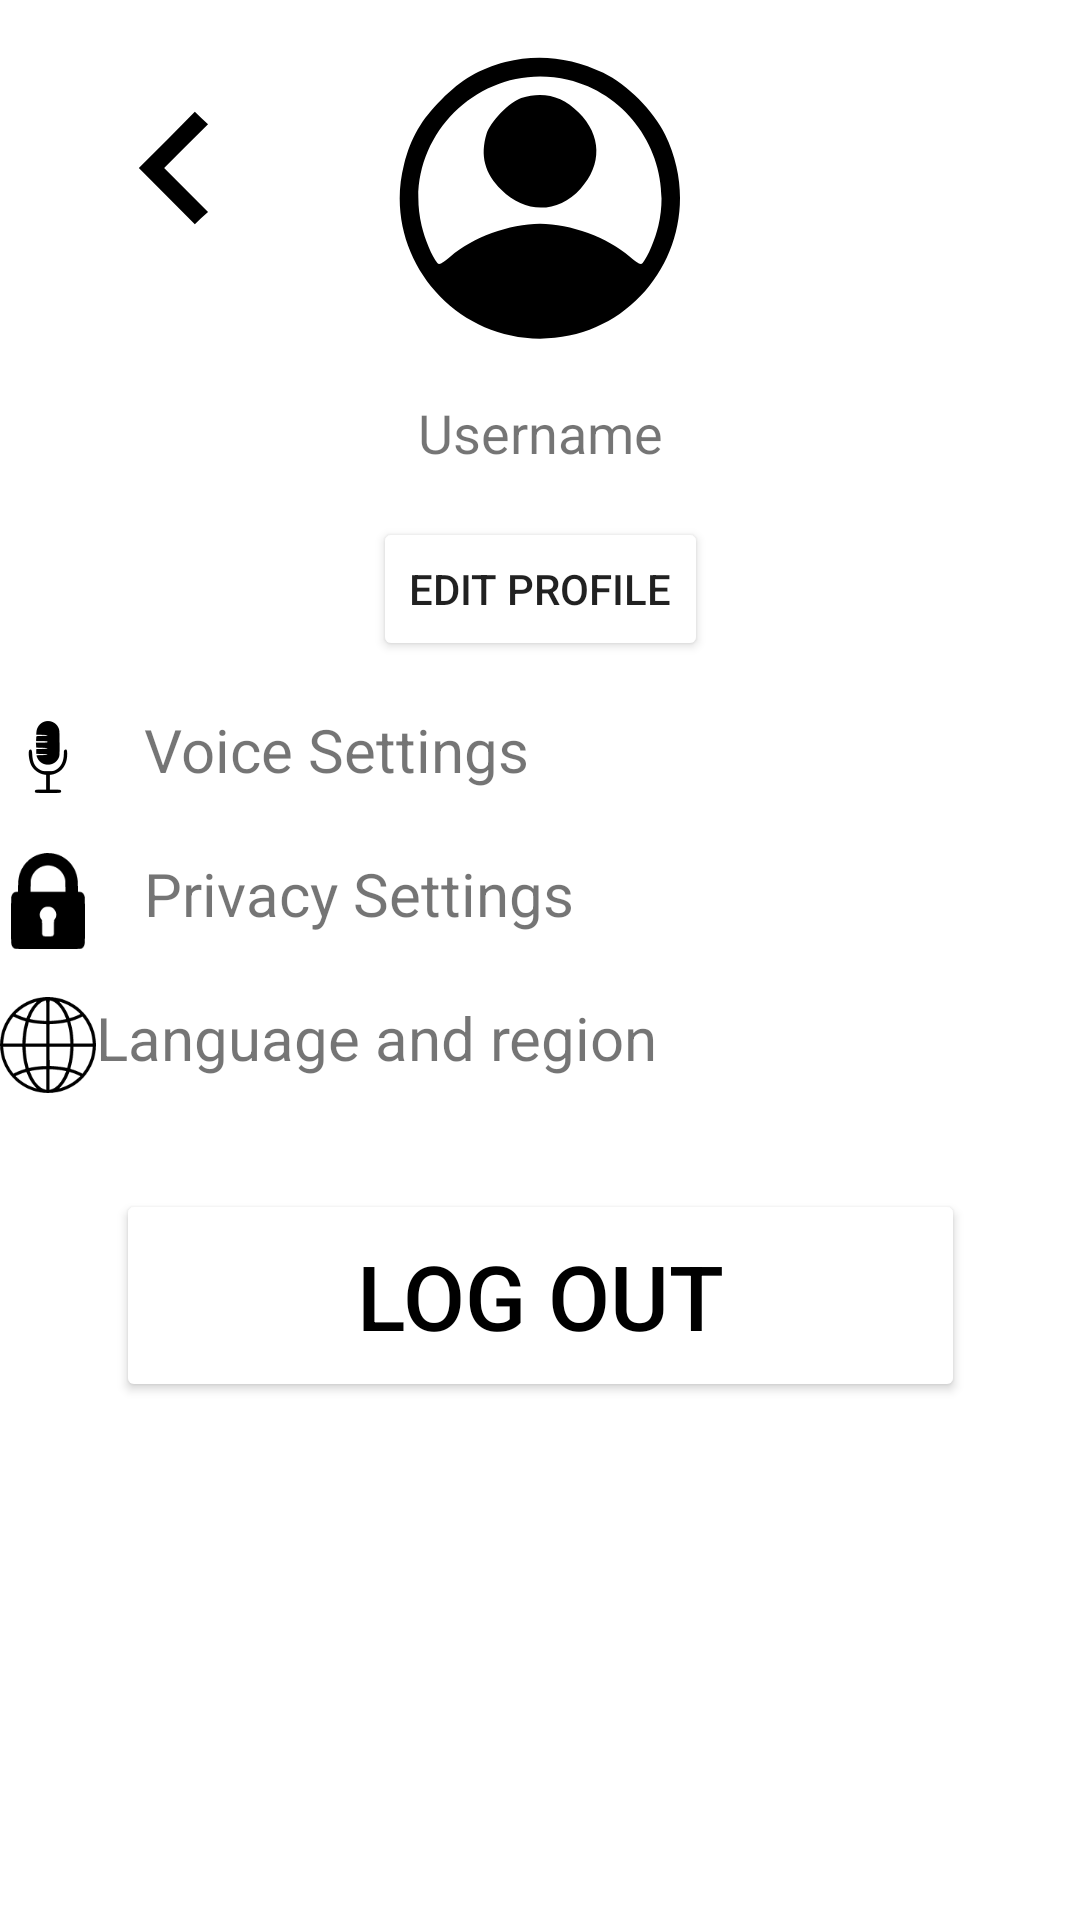

Android layout source for this screen:
<!-- AndroidManifest.xml: application theme Theme.MyApplication1kt -->
<!-- res/layout/activity_settings.xml -->
<?xml version="1.0" encoding="utf-8"?>
  <androidx.constraintlayout.widget.ConstraintLayout xmlns:android="http://schemas.android.com/apk/res/android"
      xmlns:app="http://schemas.android.com/apk/res-auto"
      xmlns:tools="http://schemas.android.com/tools"
      android:layout_width="match_parent"
      android:layout_height="match_parent"
        android:background="@color/white"
      tools:context=".settings">

    <ImageButton
        android:id="@+id/backButton"
        android:layout_width="wrap_content"
        android:layout_height="wrap_content"
        android:src="@drawable/backarrow"
        app:layout_constraintStart_toStartOf="parent"
        app:layout_constraintTop_toTopOf="parent"
        android:layout_marginStart="16dp"
        android:layout_marginTop="16dp"
        android:backgroundTint="@color/white"
        />

    <ImageView
        android:id="@+id/profileImageView"
        android:layout_width="100dp"
        android:layout_height="100dp"
        android:src="@drawable/profile"
        app:layout_constraintTop_toTopOf="parent"
        app:layout_constraintStart_toStartOf="parent"
        app:layout_constraintEnd_toEndOf="parent"
        android:layout_marginTop="16dp" />

    <TextView
        android:id="@+id/usernameTextView"
        android:layout_width="wrap_content"
        android:layout_height="wrap_content"
        android:text="Username"
        android:textSize="18sp"
        app:layout_constraintTop_toBottomOf="@+id/profileImageView"
        app:layout_constraintStart_toStartOf="parent"
        app:layout_constraintEnd_toEndOf="parent"
        android:layout_marginTop="16dp" />

    <Button
        android:id="@+id/editProfileButton"
        android:layout_width="wrap_content"
        android:layout_height="wrap_content"
        android:text="Edit Profile"
        android:backgroundTint="@color/white"
        app:layout_constraintTop_toBottomOf="@+id/usernameTextView"
        app:layout_constraintStart_toStartOf="parent"
        app:layout_constraintEnd_toEndOf="parent"
        android:layout_marginTop="16dp" />

    <LinearLayout
        android:id="@+id/voiceSettingsContainer"
        android:layout_width="match_parent"
        android:layout_height="wrap_content"
        app:layout_constraintTop_toBottomOf="@+id/editProfileButton"
        app:layout_constraintStart_toStartOf="parent"
        app:layout_constraintEnd_toEndOf="parent"
        android:layout_marginTop="16dp">

      <ImageView
          android:layout_width="32dp"
          android:layout_height="32dp"
          android:src="@drawable/voice"
      app:layout_constraintStart_toStartOf="parent"
      app:layout_constraintTop_toTopOf="parent"
      app:layout_constraintBottom_toBottomOf="parent" />

      <TextView
          android:id="@+id/voiceSettingsTextView"
          android:layout_width="wrap_content"
          android:textSize="20sp"
          android:layout_height="wrap_content"
          android:text="Voice Settings"
          android:layout_marginStart="16dp"
          app:layout_constraintStart_toEndOf="@+id/microphoneImageView"
          app:layout_constraintTop_toTopOf="parent"
          app:layout_constraintBottom_toBottomOf="parent" />
    </LinearLayout>

    <LinearLayout
        android:id="@+id/privacySettingsContainer"
        android:layout_width="match_parent"
        android:layout_height="wrap_content"
        app:layout_constraintTop_toBottomOf="@+id/voiceSettingsContainer"
        app:layout_constraintStart_toStartOf="parent"
        app:layout_constraintEnd_toEndOf="parent"
        android:layout_marginTop="16dp">

      <ImageView
          android:layout_width="32dp"
          android:layout_height="32dp"
          android:src="@drawable/lock"
          app:layout_constraintStart_toStartOf="parent"
          app:layout_constraintTop_toTopOf="parent"
          app:layout_constraintBottom_toBottomOf="parent" />

      <TextView
          android:id="@+id/privacySettingsTextView"
          android:layout_width="wrap_content"
          android:layout_height="wrap_content"
          android:layout_marginStart="16dp"
          android:textSize="20sp"
          android:text="Privacy Settings"
          app:layout_constraintBottom_toBottomOf="parent"
          app:layout_constraintStart_toEndOf="@+id/lock"
          app:layout_constraintTop_toTopOf="parent"
          app:layout_constraintVertical_bias="0.538" />
    </LinearLayout>


   <LinearLayout
        android:id="@+id/languageAndRegionContainer"
        android:layout_width="match_parent"
        android:layout_height="wrap_content"
        app:layout_constraintTop_toBottomOf="@+id/privacySettingsContainer"
        app:layout_constraintStart_toStartOf="parent"
        app:layout_constraintEnd_toEndOf="parent"
        android:layout_marginTop="16dp">

      <ImageView
          android:layout_width="32dp"
          android:layout_height="32dp"
          android:src="@drawable/globe"
          app:layout_constraintStart_toStartOf="parent"
          app:layout_constraintTop_toTopOf="parent"
          app:layout_constraintBottom_toBottomOf="parent" />

     <TextView
         android:id="@+id/languageAndRegionTextView"
         android:layout_width="wrap_content"
         android:layout_height="wrap_content"
         android:text="Language and region"
         android:textSize="20sp"
          />
   </LinearLayout>


    <Button
        android:id="@+id/button1"
        android:layout_width="283dp"
        android:backgroundTint="@color/white"
        android:textColor="@color/black"
        android:layout_height="71dp"
        android:layout_marginTop="32dp"
        android:textSize="30sp"
        android:text="Log out"
        app:layout_constraintEnd_toEndOf="parent"
        app:layout_constraintStart_toStartOf="parent"
        app:layout_constraintTop_toBottomOf="@+id/languageAndRegionContainer" />

</androidx.constraintlayout.widget.ConstraintLayout>
<!-- resources referenced by this layout -->
<resources>
  <color name="black">#FF000000</color>
  <color name="white">#FFFFFFFF</color>
  <!-- drawable backarrow (drawable) -->
  <vector xmlns:android="http://schemas.android.com/apk/res/android" android:height="60dp" android:viewportHeight="64" android:viewportWidth="64" android:width="60dp">
        
      <path android:fillColor="#000000" android:pathData="M29.5,22l-10,10 10,10 9.9,10 2.3,-2.2 2.4,-2.2 -7.8,-7.8 -7.8,-7.8 7.8,-7.8 7.8,-7.8 -2.4,-2.2 -2.3,-2.2 -9.9,10z" android:strokeColor="#00000000"/>
      
  </vector>
  <!-- drawable lock (drawable) -->
  <vector xmlns:android="http://schemas.android.com/apk/res/android" android:height="30dp" android:viewportHeight="512" android:viewportWidth="512" android:width="30dp">
        
      <path android:fillColor="#000000" android:pathData="M238,1c-61.5,6.8 -112.8,49 -132.9,109.5 -6.3,19.1 -8.1,34.7 -8.1,71.2l0,25.3 -7.2,-0c-15.7,-0 -26.9,10.6 -29.8,28.1 -0.6,4.2 -1,48.2 -1,124.9 0,129.1 -0.1,126.6 5.7,137.1 1.5,2.8 4.5,6.6 6.6,8.5 8.1,6.9 -5.2,6.4 184.7,6.4 189.9,-0 176.6,0.5 184.7,-6.4 2.1,-1.9 5.1,-5.7 6.6,-8.5 5.8,-10.5 5.7,-8 5.7,-137.1 0,-76.7 -0.4,-120.7 -1,-124.9 -2.9,-17.5 -14.1,-28.1 -29.7,-28.1l-7.3,-0 0,-25.3c0,-36.5 -1.8,-52.1 -8.1,-71.2 -12.1,-36.2 -34.4,-65.2 -66.2,-85.9 -15.9,-10.4 -33.8,-17.6 -54,-21.6 -11.6,-2.3 -36.6,-3.4 -48.7,-2zM270,67.4c36.8,6 65.7,32.3 76.1,69.1 2,7.3 2.3,10.7 2.7,39.2l0.4,31.3 -93.2,-0 -93.2,-0 0.4,-31.3c0.4,-28.5 0.7,-31.9 2.7,-39.2 10.2,-36.3 39.1,-62.8 75.1,-69 10.1,-1.7 18.8,-1.8 29,-0.1zM266.1,287c29.7,5.6 43.9,43.1 25.4,67.3l-3.4,4.5 -0.3,37.3c-0.3,35.3 -0.4,37.6 -2.3,40.8 -1.1,1.9 -3.3,4.3 -4.8,5.5 -2.7,2 -4,2.1 -24.7,2.1 -20.7,-0 -22,-0.1 -24.7,-2.1 -1.5,-1.2 -3.7,-3.6 -4.8,-5.5 -1.9,-3.2 -2,-5.5 -2.3,-40.8l-0.3,-37.3 -3.4,-4.5c-12.6,-16.5 -10.6,-41.3 4.6,-56.2 10.4,-10.2 24.9,-14.1 41,-11.1z" android:strokeColor="#00000000"/>
      
  </vector>
  <!-- drawable profile (drawable) -->
  <vector xmlns:android="http://schemas.android.com/apk/res/android" android:height="50dp" android:viewportHeight="128" android:viewportWidth="128" android:width="50dp">
        
      <path android:fillColor="#000000" android:pathData="M49.2,6c-10.9,2.9 -18.7,7.4 -27.2,16 -8.7,8.6 -13.1,16.3 -16,27.6 -9.6,37.4 19.2,74.4 58,74.4 44.5,-0 73.1,-46.6 53.4,-87 -5.1,-10.3 -16.1,-21.3 -26.4,-26.4 -13.5,-6.6 -28.1,-8.2 -41.8,-4.6zM75.9,13.5c27.6,6.5 45.1,34.8 38.6,62.3 -1.4,5.8 -4.4,13.1 -6.7,15.9 -0.8,1 -2.1,0.3 -5.6,-2.7 -9.2,-8.1 -25.2,-14 -38.2,-14 -13,-0 -29,5.9 -38.2,14 -3.5,3 -4.8,3.7 -5.6,2.7 -2.3,-2.8 -5.3,-10.1 -6.7,-15.9 -8.8,-37.2 25.2,-71 62.4,-62.3z" android:strokeColor="#00000000"/>
        
      <path android:fillColor="#000000" android:pathData="M56,21.3c-4.9,1.6 -13.3,10.2 -14.8,15.3 -2.8,9.4 -0.8,16.9 6.3,23.9 10.2,10.3 24.3,10.1 33.8,-0.5 9.3,-10.3 9,-22.8 -0.8,-32.5 -7,-7.1 -15.2,-9.1 -24.5,-6.2z" android:strokeColor="#00000000"/>
      
  </vector>
  <style name="Theme.MyApplication1kt" parent="Base.Theme.MyApplication1kt" />
  <style name="Base.Theme.MyApplication1kt" parent="Theme.MaterialComponents.DayNight.NoActionBar.Bridge">
          
          
      </style>
</resources>
